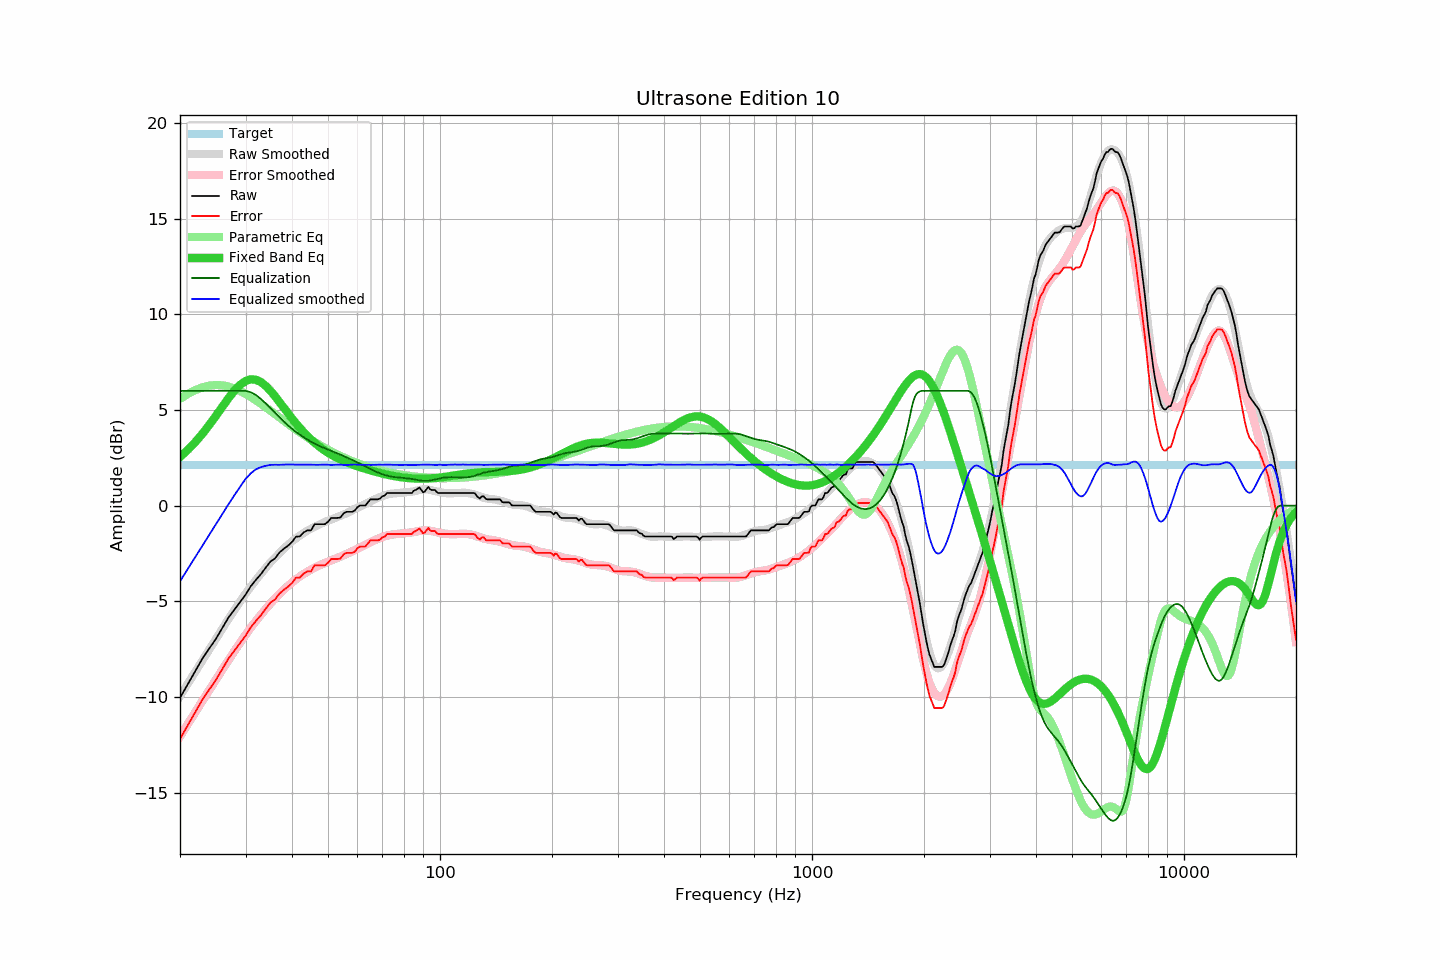

The table this chart was drawn from, first rows:
frequency, raw, error, smoothed, error_smoothed, equalization, parametric_eq, equalized_raw, equalized_smoothed, target
20, -10.05, -12.20, -9.96, -12.07, 6.00, 2.54, -4.05, -3.96, 2.15
21, -9.33, -11.48, -9.30, -11.42, 6.00, 2.92, -3.33, -3.30, 2.15
22, -8.65, -10.80, -8.67, -10.80, 6.00, 3.33, -2.65, -2.67, 2.15
23, -7.98, -10.13, -8.07, -10.20, 6.00, 3.77, -1.98, -2.07, 2.15
24, -7.45, -9.60, -7.49, -9.63, 6.00, 4.23, -1.45, -1.49, 2.15
25, -6.95, -9.10, -6.94, -9.09, 6.00, 4.71, -0.95, -0.94, 2.15
26, -6.39, -8.54, -6.42, -8.57, 6.00, 5.17, -0.39, -0.42, 2.15
27, -5.85, -8.00, -5.93, -8.08, 6.00, 5.62, 0.15, 0.07, 2.15
28, -5.44, -7.59, -5.46, -7.61, 6.00, 6.00, 0.56, 0.54, 2.15
29, -5.04, -7.19, -5.02, -7.17, 6.00, 6.31, 0.96, 0.98, 2.15
30, -4.66, -6.81, -4.61, -6.76, 6.00, 6.51, 1.34, 1.39, 2.15
31, -4.21, -6.36, -4.24, -6.38, 5.93, 6.60, 1.72, 1.69, 2.15
32, -3.88, -6.03, -3.89, -6.03, 5.79, 6.58, 1.90, 1.90, 2.15
33, -3.58, -5.73, -3.56, -5.70, 5.58, 6.46, 1.99, 2.01, 2.15
34, -3.24, -5.39, -3.26, -5.40, 5.34, 6.26, 2.10, 2.08, 2.15
35, -2.92, -5.07, -2.97, -5.12, 5.10, 6.01, 2.18, 2.13, 2.15
36, -2.76, -4.91, -2.72, -4.86, 4.86, 5.72, 2.10, 2.14, 2.15
37, -2.45, -4.60, -2.49, -4.62, 4.62, 5.43, 2.17, 2.13, 2.15
38, -2.26, -4.41, -2.26, -4.40, 4.40, 5.13, 2.14, 2.14, 2.15
39, -2.10, -4.25, -2.05, -4.20, 4.20, 4.84, 2.10, 2.15, 2.15
40, -1.90, -4.05, -1.87, -4.02, 4.02, 4.56, 2.12, 2.15, 2.15
41, -1.62, -3.77, -1.71, -3.85, 3.85, 4.30, 2.23, 2.14, 2.15
42, -1.61, -3.76, -1.57, -3.71, 3.71, 4.06, 2.09, 2.14, 2.15
43, -1.40, -3.55, -1.43, -3.57, 3.57, 3.84, 2.17, 2.14, 2.15
44, -1.29, -3.44, -1.31, -3.45, 3.45, 3.64, 2.16, 2.15, 2.15
45, -1.29, -3.44, -1.20, -3.34, 3.34, 3.46, 2.05, 2.14, 2.15
46, -0.97, -3.12, -1.11, -3.24, 3.24, 3.29, 2.27, 2.14, 2.15
47, -0.97, -3.12, -1.02, -3.16, 3.16, 3.14, 2.18, 2.13, 2.15
48, -0.97, -3.12, -0.93, -3.08, 3.08, 3.00, 2.10, 2.14, 2.15
49, -0.97, -3.12, -0.85, -3.00, 3.00, 2.88, 2.03, 2.15, 2.15
50, -0.84, -2.99, -0.79, -2.93, 2.93, 2.77, 2.09, 2.14, 2.15
51, -0.64, -2.79, -0.73, -2.86, 2.86, 2.66, 2.22, 2.13, 2.15
52, -0.64, -2.79, -0.66, -2.80, 2.80, 2.57, 2.15, 2.14, 2.15
53, -0.64, -2.79, -0.59, -2.73, 2.73, 2.49, 2.09, 2.14, 2.15
54, -0.62, -2.77, -0.53, -2.67, 2.67, 2.41, 2.05, 2.14, 2.15
55, -0.41, -2.56, -0.47, -2.60, 2.60, 2.34, 2.19, 2.13, 2.15
56, -0.32, -2.47, -0.41, -2.53, 2.53, 2.27, 2.21, 2.12, 2.15
57, -0.32, -2.47, -0.33, -2.46, 2.46, 2.21, 2.14, 2.13, 2.15
58, -0.32, -2.47, -0.25, -2.39, 2.39, 2.16, 2.07, 2.15, 2.15
59, -0.26, -2.41, -0.17, -2.32, 2.32, 2.11, 2.06, 2.15, 2.15
60, -0.07, -2.22, -0.11, -2.25, 2.25, 2.06, 2.18, 2.14, 2.15
61, 0.01, -2.14, -0.05, -2.18, 2.18, 2.01, 2.19, 2.14, 2.15
62, 0.01, -2.14, 0.02, -2.12, 2.12, 1.97, 2.12, 2.14, 2.15
63, 0.01, -2.14, 0.09, -2.05, 2.05, 1.92, 2.06, 2.14, 2.15
64, 0.17, -1.98, 0.15, -1.98, 1.98, 1.88, 2.15, 2.14, 2.15
65, 0.33, -1.82, 0.21, -1.92, 1.92, 1.85, 2.24, 2.13, 2.15
66, 0.33, -1.82, 0.28, -1.85, 1.85, 1.81, 2.18, 2.13, 2.15
67, 0.33, -1.82, 0.35, -1.79, 1.79, 1.77, 2.12, 2.14, 2.15
68, 0.33, -1.82, 0.41, -1.74, 1.74, 1.74, 2.07, 2.14, 2.15
69, 0.37, -1.78, 0.46, -1.69, 1.69, 1.71, 2.05, 2.14, 2.15
70, 0.49, -1.66, 0.50, -1.64, 1.64, 1.68, 2.13, 2.14, 2.15
71, 0.53, -1.62, 0.54, -1.60, 1.60, 1.65, 2.13, 2.14, 2.15
72, 0.66, -1.49, 0.58, -1.57, 1.57, 1.62, 2.23, 2.15, 2.15
73, 0.66, -1.49, 0.61, -1.54, 1.54, 1.60, 2.20, 2.15, 2.15
74, 0.66, -1.49, 0.62, -1.52, 1.52, 1.57, 2.18, 2.14, 2.15
75, 0.66, -1.49, 0.63, -1.50, 1.50, 1.55, 2.16, 2.13, 2.15
76, 0.66, -1.49, 0.65, -1.49, 1.49, 1.53, 2.14, 2.13, 2.15
77, 0.66, -1.49, 0.66, -1.48, 1.48, 1.51, 2.13, 2.13, 2.15
78, 0.66, -1.49, 0.66, -1.47, 1.47, 1.49, 2.12, 2.13, 2.15
79, 0.66, -1.49, 0.67, -1.45, 1.45, 1.48, 2.11, 2.13, 2.15
... 553 more rows
